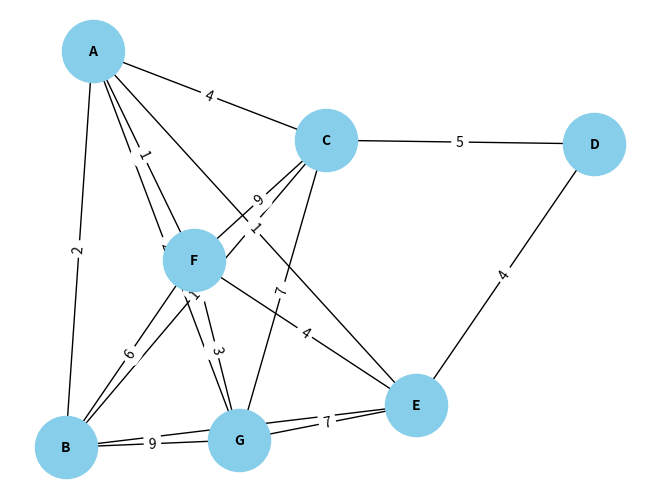

This figure's Python source:
import sys
import random
import networkx as nx
import matplotlib.pyplot as plt
import os

# Definire un numero massimo di distanza (simile a infinito)
INFINITY = sys.maxsize

# Classe che rappresenta ogni nodo
class Node:
    def __init__(self, name, all_nodes):
        self.name = name
        self.routing_table = {}  # La tabella di routing inizialmente è vuota
        self.neighbors = {}  # Lista dei vicini e delle distanze iniziali verso di essi

        # Inizializza la tabella di routing con tutti i nodi come non raggiungibili (INFINITY)
        for node_name in all_nodes:
            if node_name != self.name:
                self.routing_table[node_name] = {'distance': INFINITY, 'next_hop': None}
    
    # Funzione per aggiungere un vicino e la distanza
    def add_neighbor(self, neighbor, distance):
        self.neighbors[neighbor.name] = distance
        self.routing_table[neighbor.name] = {'distance': distance, 'next_hop': neighbor.name}
    
    # Funzione per aggiornare la tabella di routing
    def update_routing_table(self, neighbor_table):
        updated = False
        # Ottieni il nome del vicino dalla tabella
        neighbor_name = neighbor_table['from']

        for dest, info in neighbor_table.items():
            if dest == 'from':  # Ignoriamo l'attributo 'from'
                continue
            if dest == self.name:  # Evitiamo di aggiornare se il nodo è se stesso
                continue

            # Calcola la nuova distanza
            new_distance = self.neighbors[neighbor_name] + info['distance']

            # Aggiorna la tabella di routing se troviamo un percorso più breve
            if dest not in self.routing_table or new_distance < self.routing_table[dest]['distance']:
                self.routing_table[dest] = {'distance': new_distance, 'next_hop': neighbor_name}
                updated = True
        return updated

    # Mostra la tabella di routing
    def print_routing_table(self):
        print(f"Routing table for {self.name}:")
        for dest, info in self.routing_table.items():
            distance = '∞' if info['distance'] == INFINITY else info['distance']
            next_hop = info['next_hop'] if info['next_hop'] else '-'
            print(f"  Destination: {dest}, Distance: {distance}, Next hop: {next_hop}")
        print()

# Simulazione della rete
class Network:
    def __init__(self):
        self.nodes = []
        self.graph = nx.Graph()
    
    # Aggiungere un nodo alla rete
    def add_node(self, node):
        self.nodes.append(node)
        self.graph.add_node(node.name)
    
    # Aggiungere un arco alla rete
    def add_edge(self, node1, node2, distance):
        self.graph.add_edge(node1.name, node2.name, weight=distance)
    
    # Simulare lo scambio di aggiornamenti
    def simulate(self):
        converged = False
        iteration = 0
        while not converged:
            print(f"Iteration {iteration}:")
            converged = True
            for node in self.nodes:
                for neighbor_name in node.neighbors:
                    neighbor = self.get_node_by_name(neighbor_name)
                    neighbor_table = neighbor.routing_table.copy()
                    neighbor_table['from'] = neighbor.name
                    if node.update_routing_table(neighbor_table):
                        converged = False
            iteration += 1
            self.print_all_routing_tables()

    # Trova il nodo per nome
    def get_node_by_name(self, name):
        for node in self.nodes:
            if node.name == name:
                return node
        return None
    
    # Mostra tutte le tabelle di routing
    def print_all_routing_tables(self):
        for node in self.nodes:
            node.print_routing_table()

    # Funzione per visualizzare la rete come un grafo
    def showGraphNetwork(self):
        pos = nx.spring_layout(self.graph)
        labels = nx.get_edge_attributes(self.graph, 'weight')
        nx.draw(self.graph, pos, with_labels=True, node_size=2000, node_color='skyblue', font_size=10, font_weight='bold')
        nx.draw_networkx_edge_labels(self.graph, pos, edge_labels=labels)
        plt.show()

def createNetwork(num_nodes):
    # Creazione di nodi casuali
    random.seed(42)
    # Creare i nodi assegnando loro lettere dell'alfabeto uniche
    print(f"Creating a network with {num_nodes} nodes...")
    node_names = [chr(65 + i) for i in range(num_nodes % 26)]  # max nodes: A - Z
    nodes = {name: Node(name, node_names) for name in node_names}

    # Definire vicini e distanze casuali garantendo la connessione completa
    for i, node in enumerate(nodes.values()):
        # Ensure that node is connected to the next one, creating a basic spanning tree
        if i < len(node_names) - 1:
            neighbor_name = node_names[i + 1]
            distance = random.randint(1, 10)
            node.add_neighbor(nodes[neighbor_name], distance)
            nodes[neighbor_name].add_neighbor(node, distance)

    # Aggiungere ulteriori vicini casuali per diversificare la rete
    for node in nodes.values():
        num_neighbors = random.randint(1, len(node_names) - 1)
        neighbors = random.sample(node_names, num_neighbors)
        for neighbor_name in neighbors:
            if neighbor_name != node.name and neighbor_name not in node.neighbors:
                distance = random.randint(1, 10)
                node.add_neighbor(nodes[neighbor_name], distance)
                nodes[neighbor_name].add_neighbor(node, distance)  # Make it bidirectional

    # Creare la rete e aggiungere i nodi
    network = Network()
    for node in nodes.values():
        network.add_node(node)
        for neighbor_name, distance in node.neighbors.items():
            network.add_edge(node, nodes[neighbor_name], distance)

    # Simulare la rete
    network.simulate()

    # Disegnare la rete finale
    network.showGraphNetwork()

# Prendere il numero di nodi dagli argomenti
createNetwork(int(sys.argv[1]) if len(sys.argv) > 1 else 7)
